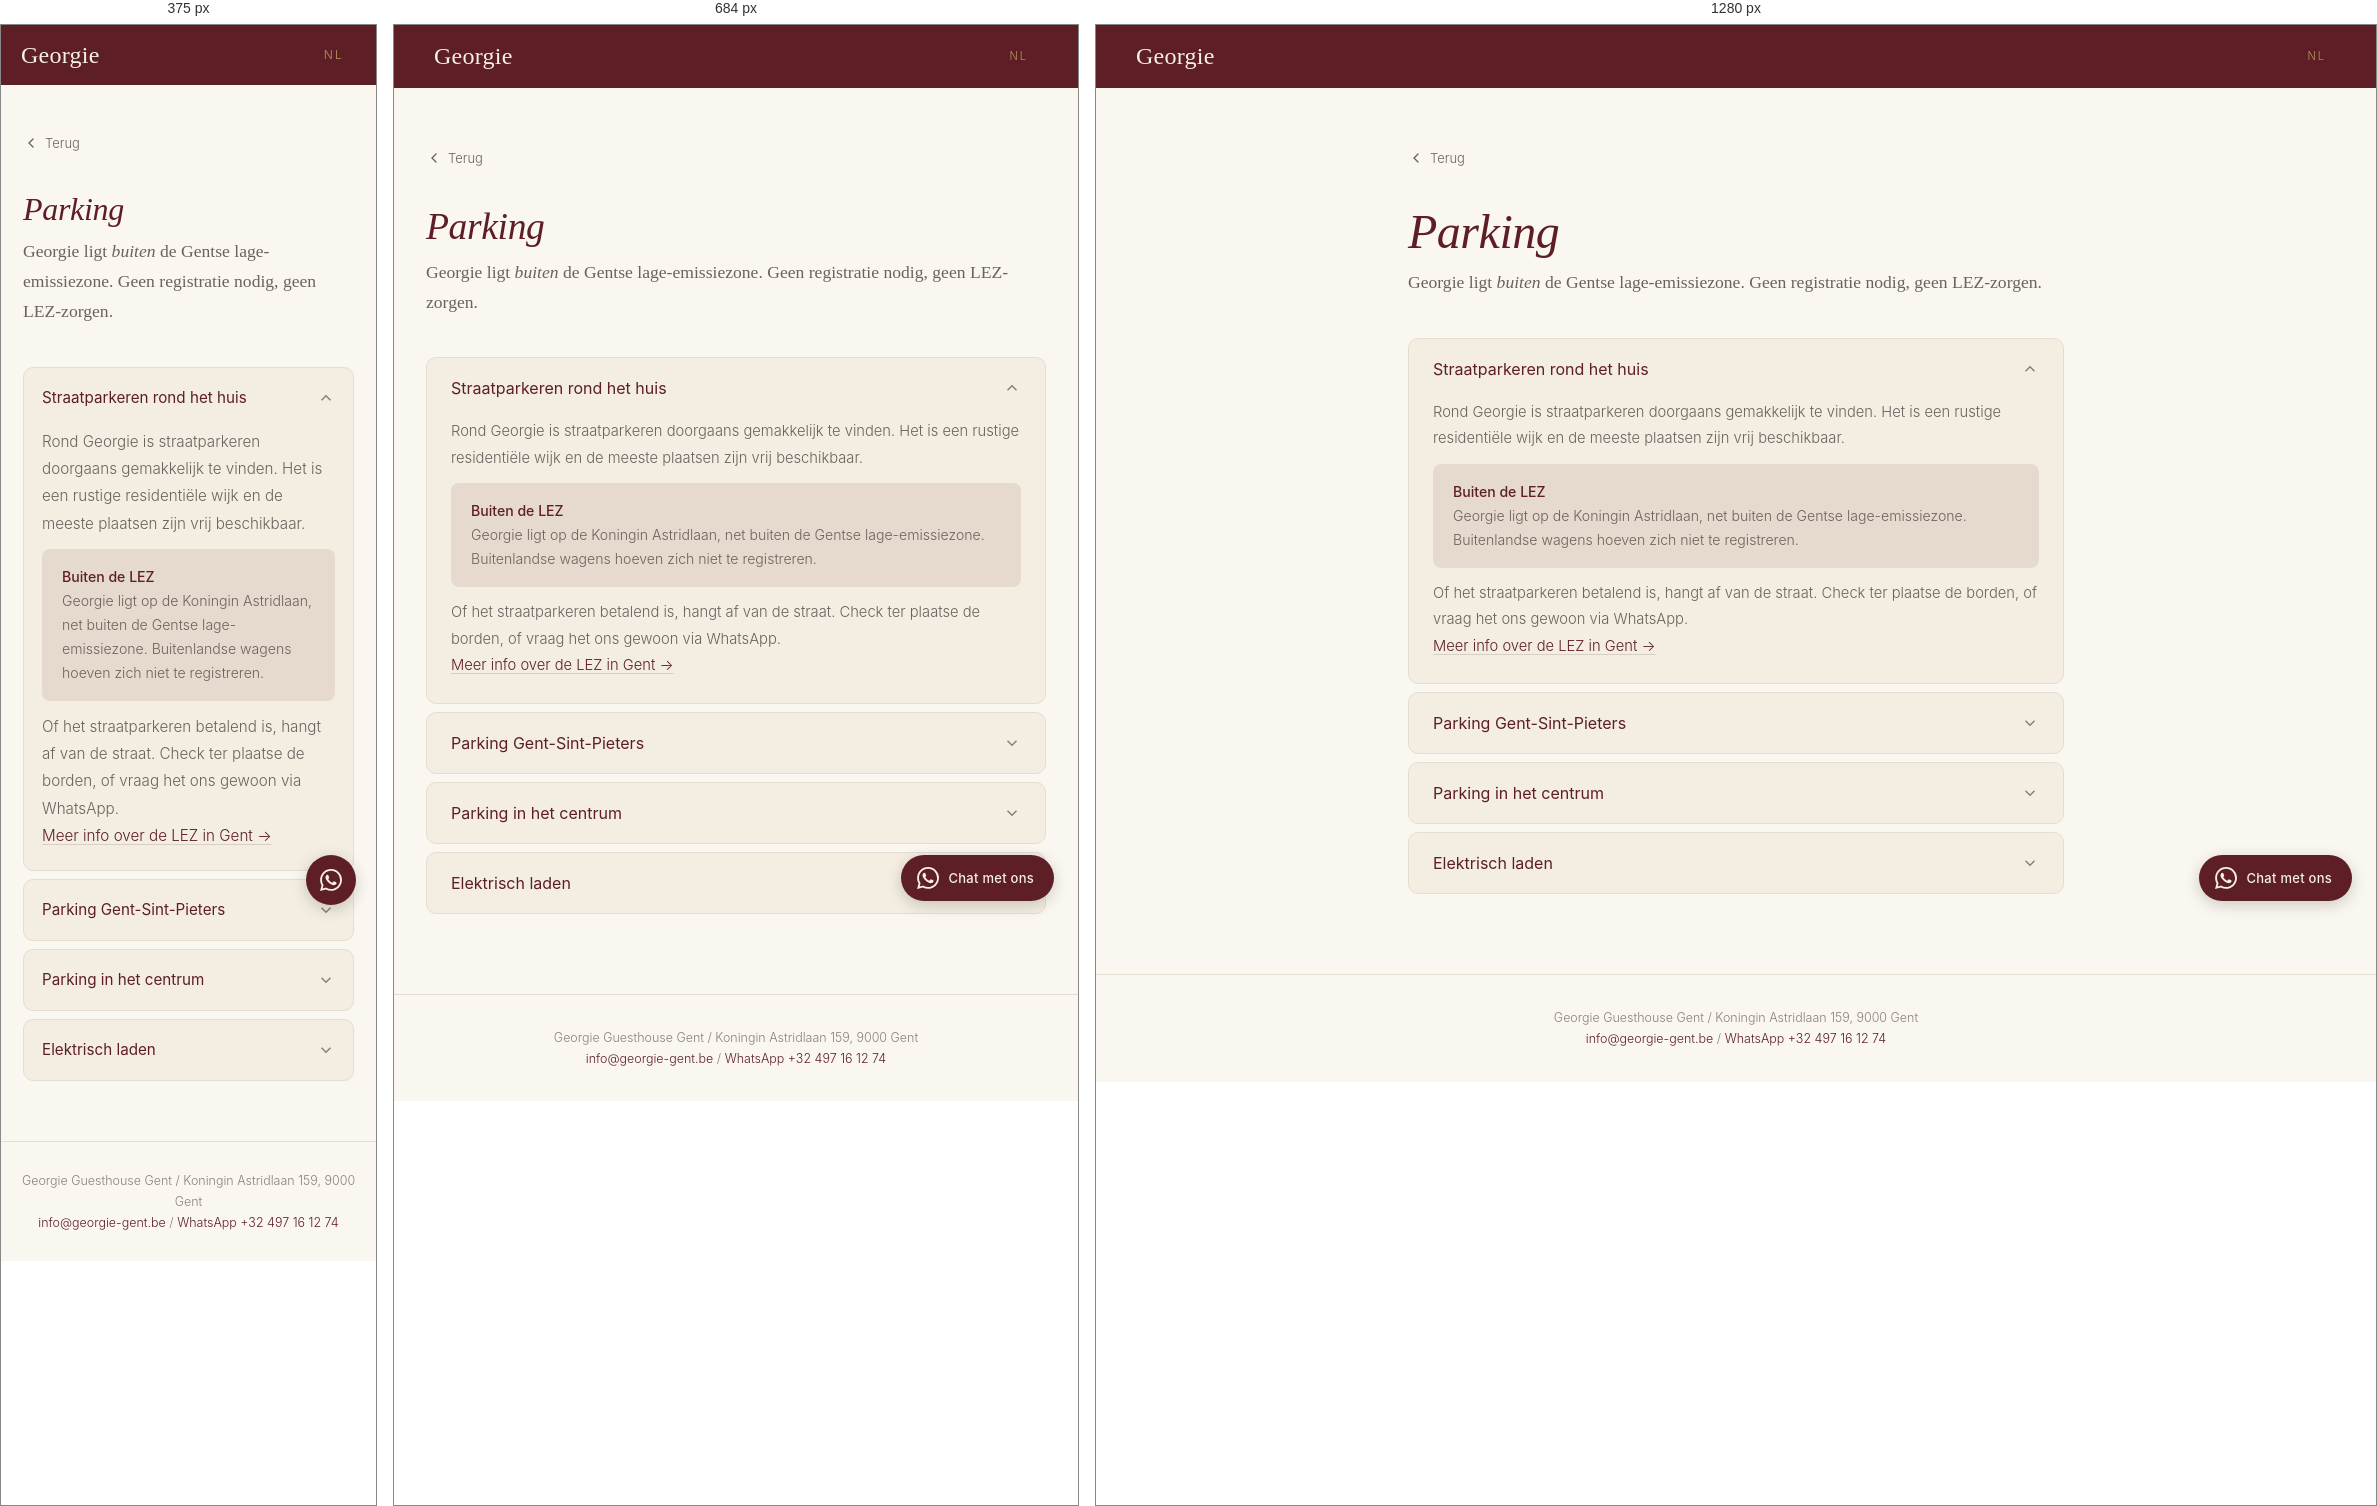
Rendered at 375 px, 684 px and 1280 px, left to right.

<!-- file: parking.html -->
<!DOCTYPE html>
<html lang="nl">
<head>
<meta charset="UTF-8">
<link rel="icon" type="image/svg+xml" href="../../favicon.svg">
<meta name="viewport" content="width=device-width, initial-scale=1.0">
<title>Parking - Georgie Guesthouse Gent</title>
<meta name="description" content="Parkeren bij Georgie Guesthouse Gent: buiten de LEZ, geen registratiekosten voor buitenlandse wagens, straatparkeren en garages in de buurt.">
<meta name="robots" content="noindex, nofollow">
<link rel="canonical" href="https://jeffgent.github.io/georgie-website/guest/nl/parking.html">
<link rel="alternate" hreflang="nl" href="https://jeffgent.github.io/georgie-website/guest/nl/parking.html">
<link rel="preconnect" href="https://fonts.googleapis.com">
<link href="https://fonts.googleapis.com/css2?family=Cormorant+Garamond:ital,wght@0,300;0,400;0,500;1,300;1,400&family=Inter:wght@300;400;500&display=swap" rel="stylesheet">
<link rel="stylesheet" href="../css/guest.css">
<link rel="manifest" href="../manifest.json">
<meta name="apple-mobile-web-app-capable" content="yes">
<meta name="apple-mobile-web-app-status-bar-style" content="black-translucent">
<meta name="theme-color" content="#5e1e26">
<link rel="apple-touch-icon" href="../../favicon.svg">
</head>
<body>

<div class="top-bar">
  <a href="../../" class="top-logo">Georgie</a>
  <div class="top-langs">
    <a href="parking.html" hreflang="nl" class="active">NL</a>
  </div>
</div>

<div class="page-wrap">
  <a href="./" class="page-back"><svg width="16" height="16" viewBox="0 0 24 24" fill="none" stroke="currentColor" stroke-width="2" stroke-linecap="round"><polyline points="15 18 9 12 15 6"/></svg> Terug</a>

  <h1 class="page-title"><em>Parking</em></h1>
  <p class="page-intro">Georgie ligt <em>buiten</em> de Gentse lage-emissiezone. Geen registratie nodig, geen LEZ-zorgen.</p>

  <div class="accordion">

    <!-- Straatparkeren bij Georgie -->
    <div class="accordion-item open">
      <button class="accordion-trigger" aria-expanded="true">
        Straatparkeren rond het huis
        <svg viewBox="0 0 24 24"><polyline points="6 9 12 15 18 9"/></svg>
      </button>
      <div class="accordion-panel">
        <div class="accordion-content">
          <p>Rond Georgie is straatparkeren doorgaans gemakkelijk te vinden. Het is een rustige residentiële wijk en de meeste plaatsen zijn vrij beschikbaar.</p>
          <div class="info-box">
            <strong>Buiten de LEZ</strong><br>
            Georgie ligt op de Koningin Astridlaan, net buiten de Gentse lage-emissiezone. Buitenlandse wagens hoeven zich niet te registreren.
          </div>
          <p>Of het straatparkeren betalend is, hangt af van de straat. Check ter plaatse de borden, of vraag het ons gewoon via WhatsApp.</p>
          <p><a href="https://stad.gent/nl/mobiliteit-openbare-werken/autoluwe-binnenstad/lage-emissiezone" target="_blank" rel="noopener">Meer info over de LEZ in Gent &rarr;</a></p>
        </div>
      </div>
    </div>

    <!-- Parking station -->
    <div class="accordion-item">
      <button class="accordion-trigger" aria-expanded="false">
        Parking Gent-Sint-Pieters
        <svg viewBox="0 0 24 24"><polyline points="6 9 12 15 18 9"/></svg>
      </button>
      <div class="accordion-panel">
        <div class="accordion-content">
          <p>Op 5 minuten wandelen van Georgie ligt de parkeergarage van station Gent-Sint-Pieters. Een veilige optie als je langer wegblijft of als straatparkeren niet lukt.</p>
          <div class="info-box">
            <strong>€2,60 per uur</strong><br>
            Sint-Denijslaan, 9000 Gent
          </div>
          <p>Elektrisch rijden? Op niveau -1, zone 1.3 vind je laadpunten.</p>
          <p><a href="https://maps.google.com/?q=Parking+Sint-Pieters+Gent" target="_blank" rel="noopener">Bekijk de route &rarr;</a></p>
        </div>
      </div>
    </div>

    <!-- Centrum parkings -->
    <div class="accordion-item">
      <button class="accordion-trigger" aria-expanded="false">
        Parking in het centrum
        <svg viewBox="0 0 24 24"><polyline points="6 9 12 15 18 9"/></svg>
      </button>
      <div class="accordion-panel">
        <div class="accordion-content">
          <p>Als je toch met de wagen tot in het centrum wil, vind je daar ondergrondse parkings. Vergeet niet: het centrum zit <strong>wel</strong> in de LEZ.</p>
          <ul>
            <li><strong>Kouter</strong> / centraal gelegen en makkelijk terug op de autostrade. <a href="https://www.google.com/maps/dir/?api=1&destination=51.0490,3.7270&travelmode=driving" target="_blank" rel="noopener">Route &rarr;</a></li>
            <li><strong>Vrijdagsmarkt</strong> <a href="https://www.google.com/maps/dir/?api=1&destination=51.0565,3.7255&travelmode=driving" target="_blank" rel="noopener">Route &rarr;</a></li>
            <li><strong>Sint-Michiels</strong> <a href="https://www.google.com/maps/dir/?api=1&destination=51.0535,3.7195&travelmode=driving" target="_blank" rel="noopener">Route &rarr;</a></li>
          </ul>
          <div class="info-box">
            <strong>Let op de LEZ:</strong> In het centrum van Gent geldt een lage-emissiezone. Controleer op voorhand of je wagen toegelaten is via <a href="https://stad.gent/nl/mobiliteit-openbare-werken/autoluwe-binnenstad/lage-emissiezone" target="_blank" rel="noopener">stad.gent</a>.
          </div>
        </div>
      </div>
    </div>

    <!-- Elektrisch laden -->
    <div class="accordion-item">
      <button class="accordion-trigger" aria-expanded="false">
        Elektrisch laden
        <svg viewBox="0 0 24 24"><polyline points="6 9 12 15 18 9"/></svg>
      </button>
      <div class="accordion-panel">
        <div class="accordion-content">
          <p>Wij hebben zelf nog geen laadpaal aan het huis. De dichtstbijzijnde publieke laadpunten:</p>
          <ul>
            <li>Parking Gent-Sint-Pieters (-1, zone 1.3)</li>
            <li>Straatladers in de buurt van het Citadelpark</li>
          </ul>
          <p>Stuur ons een berichtje als je een laadpunt nodig hebt, we wijzen je graag de weg.</p>
        </div>
      </div>
    </div>

  </div>
</div>

<div class="guest-footer">
  Georgie Guesthouse Gent / Koningin Astridlaan 159, 9000 Gent<br>
  <a href="mailto:info@georgie-gent.be">info@georgie-gent.be</a> / <a href="https://wa.me/32497161274">WhatsApp +32 497 16 12 74</a>
</div>

<a href="https://wa.me/32497161274?text=Hallo%2C%20ik%20heb%20een%20vraag%20over%20mijn%20verblijf%20bij%20Georgie" class="wa-float" target="_blank" rel="noopener" aria-label="Chat op WhatsApp">
  <svg xmlns="http://www.w3.org/2000/svg" width="22" height="22" viewBox="0 0 24 24" fill="#fff"><path d="M17.472 14.382c-.297-.149-1.758-.867-2.03-.967-.273-.099-.471-.148-.67.15-.197.297-.767.966-.94 1.164-.173.199-.347.223-.644.075-.297-.15-1.255-.463-2.39-1.475-.883-.788-1.48-1.761-1.653-2.059-.173-.297-.018-.458.13-.606.134-.133.298-.347.446-.52.149-.174.198-.298.298-.497.099-.198.05-.371-.025-.52-.075-.149-.669-1.612-.916-2.207-.242-.579-.487-.5-.669-.51-.173-.008-.371-.01-.57-.01-.198 0-.52.074-.792.372-.272.297-1.04 1.016-1.04 2.479 0 1.462 1.065 2.875 1.213 3.074.149.198 2.096 3.2 5.077 4.487.709.306 1.262.489 1.694.625.712.227 1.36.195 1.871.118.571-.085 1.758-.719 2.006-1.413.248-.694.248-1.289.173-1.413-.074-.124-.272-.198-.57-.347m-5.421 7.403h-.004a9.87 9.87 0 01-5.031-1.378l-.361-.214-3.741.982.998-3.648-.235-.374a9.86 9.86 0 01-1.51-5.26c.001-5.45 4.436-9.884 9.888-9.884 2.64 0 5.122 1.03 6.988 2.898a9.825 9.825 0 012.893 6.994c-.003 5.45-4.437 9.884-9.885 9.884m8.413-18.297A11.815 11.815 0 0012.05 0C5.495 0 .16 5.335.157 11.892c0 2.096.547 4.142 1.588 5.945L.057 24l6.305-1.654a11.882 11.882 0 005.683 1.448h.005c6.554 0 11.89-5.335 11.893-11.893a11.821 11.821 0 00-3.48-8.413z"/></svg>
  <span>Chat met ons</span>
</a>

<script>
document.querySelectorAll('.accordion-trigger').forEach(function(btn){
  btn.addEventListener('click',function(){
    var item=btn.closest('.accordion-item');
    var open=item.classList.toggle('open');
    btn.setAttribute('aria-expanded',open);
  });
});
</script>

<script>if('serviceWorker' in navigator)navigator.serviceWorker.register('../sw.js');</script>
</body>
</html>


/* @media block from guest.css */
@media(max-width:768px){
  .guest-wrap{padding:56px 32px}
  .tips-grid{grid-template-columns:1fr 1fr;gap:28px}
}

/* @media block from guest.css */
@media(max-width:600px){
  .top-bar{padding:14px 20px}
  .top-langs a{padding:10px 12px;font-size:12px}
  .guest-wrap{padding:44px 22px}
  .tips-grid{grid-template-columns:1fr;gap:22px}
  .tip{padding-top:22px;padding-bottom:14px}
  .page-wrap{padding:36px 22px 60px}
  .accordion-trigger{padding:18px 18px;font-size:0.95rem;min-height:60px}
  .accordion-content{padding:0 18px 20px;font-size:0.95rem}
  .hours-grid{grid-template-columns:1fr}
  .place-card{flex-direction:column;align-items:stretch;gap:10px;padding:16px 18px}
  .place-card .place-link{align-self:flex-start;padding:10px 14px;margin:0;background:rgba(94,30,38,0.06);border-radius:6px}
  .map-container{height:320px;border-radius:8px}
  .review-buttons{flex-direction:column;align-items:stretch}
  .review-btn{justify-content:center;padding:18px 24px}
  .wa-float span{display:none}.wa-float{padding:14px;bottom:20px;right:20px}
  .contact-btn{padding:14px 22px;font-size:0.95rem}
  .walk-card{padding:20px}
  .walk-card h2{font-size:1.15rem}
  .guest-footer{padding:28px 20px}
}